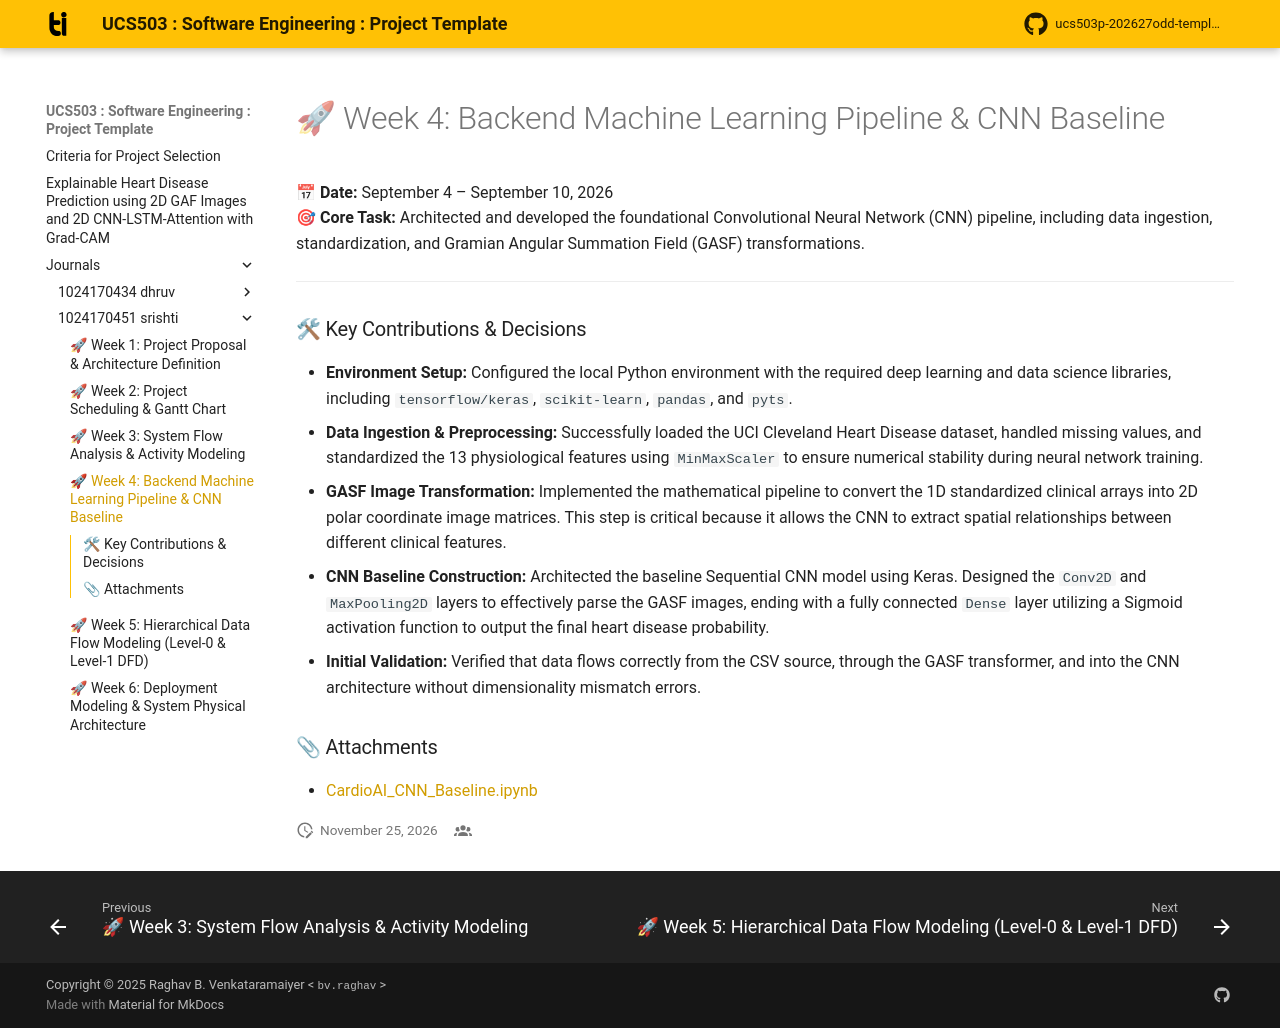

repository: dsingla3be24/UCS503P-202627-Explainable-Heart-Disease-Prediction- · page: journals/1024170451-srishti/w4-backend/index.html · generator: mkdocs

# 🚀 Week 4: Backend Machine Learning Pipeline & CNN Baseline

**📅 Date:** September 4 – September 10, 2026  
**🎯 Core Task:** Architected and developed the foundational Convolutional Neural Network (CNN) pipeline, including data ingestion, standardization, and Gramian Angular Summation Field (GASF) transformations.

---

### 🛠 Key Contributions & Decisions

* **Environment Setup:** Configured the local Python environment with the required deep learning and data science libraries, including `tensorflow/keras`, `scikit-learn`, `pandas`, and `pyts`.
* **Data Ingestion & Preprocessing:** Successfully loaded the UCI Cleveland Heart Disease dataset, handled missing values, and standardized the 13 physiological features using `MinMaxScaler` to ensure numerical stability during neural network training.
* **GASF Image Transformation:** Implemented the mathematical pipeline to convert the 1D standardized clinical arrays into 2D polar coordinate image matrices. This step is critical because it allows the CNN to extract spatial relationships between different clinical features.
* **CNN Baseline Construction:** Architected the baseline Sequential CNN model using Keras. Designed the `Conv2D` and `MaxPooling2D` layers to effectively parse the GASF images, ending with a fully connected `Dense` layer utilizing a Sigmoid activation function to output the final heart disease probability.
* **Initial Validation:** Verified that data flows correctly from the CSV source, through the GASF transformer, and into the CNN architecture without dimensionality mismatch errors.

### 📎 Attachments
* [CardioAI_CNN_Baseline.ipynb](https://github.com/dsingla3be24/UCS503P-202627-Explainable-Heart-Disease-Prediction-/tree/master/code/backend/CardioAI_CNN_Baseline.ipynb)
